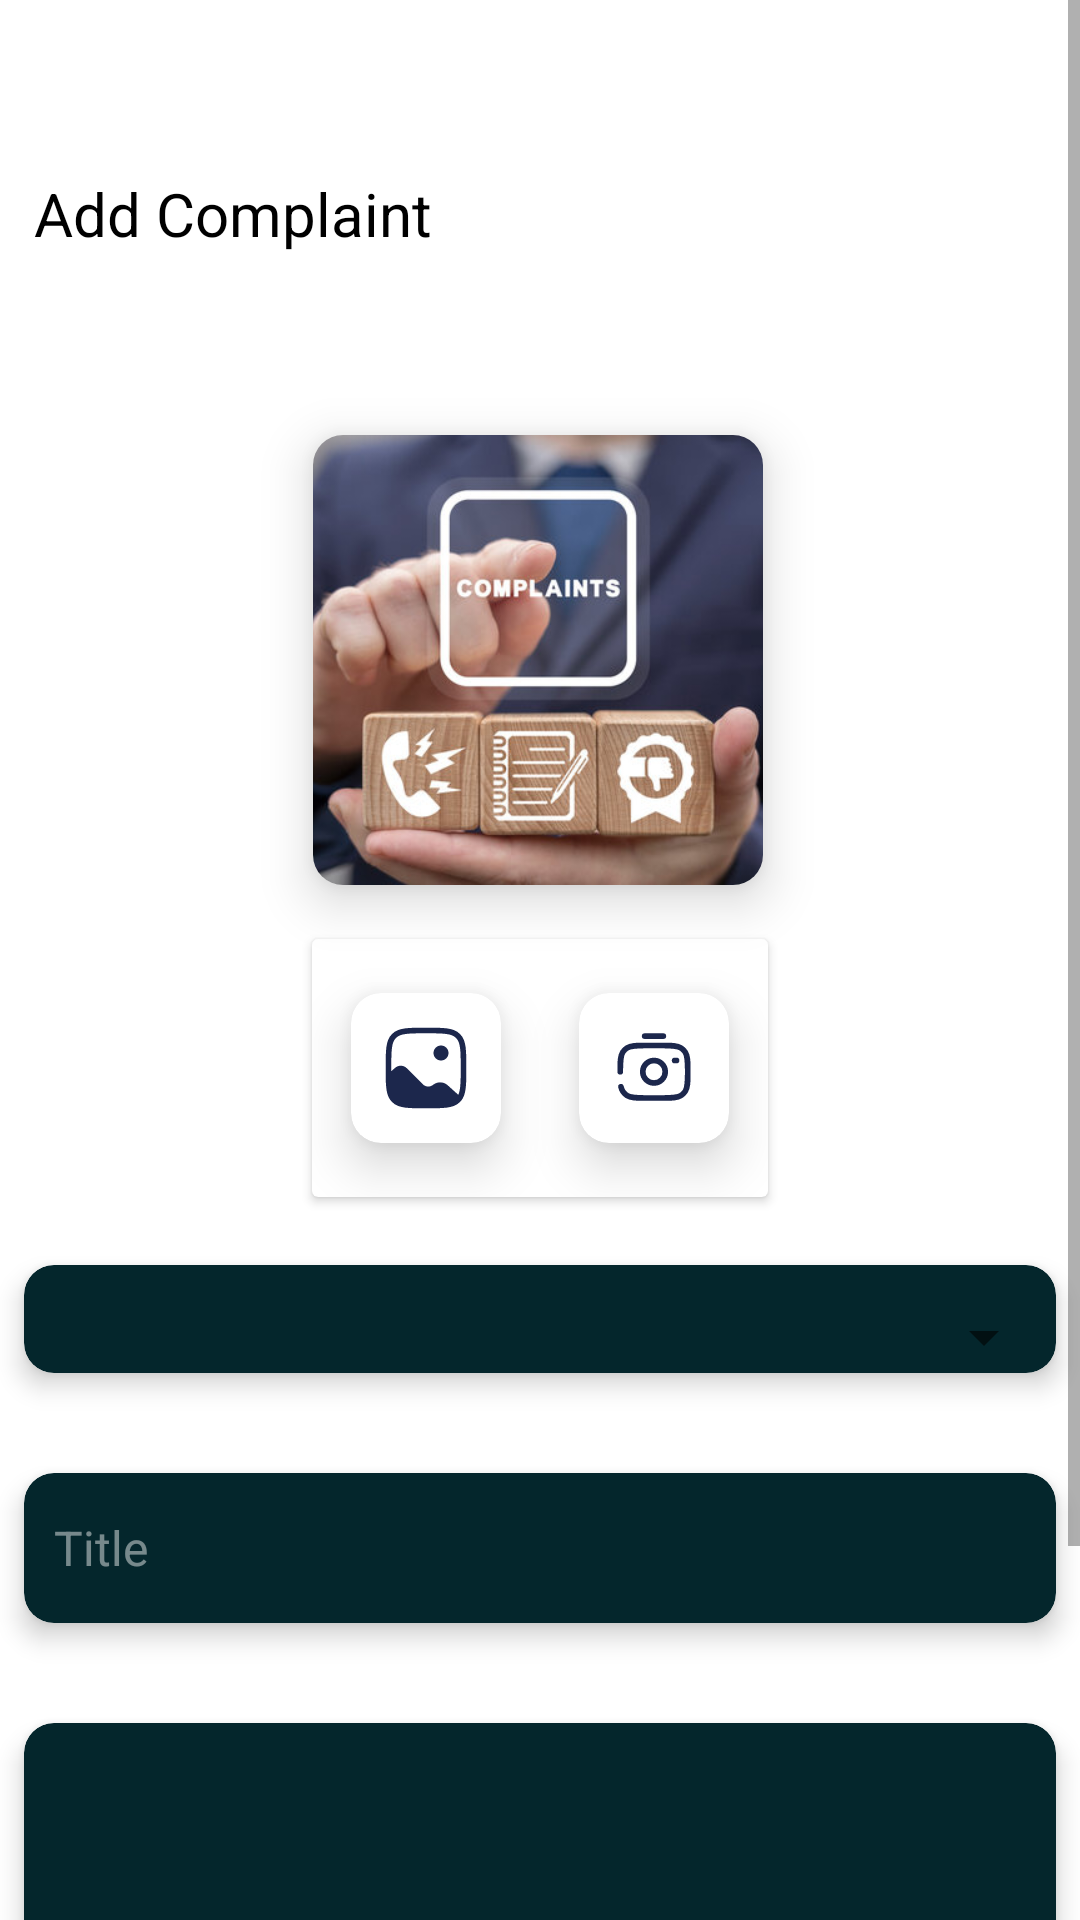

Layout XML and referenced resources for this Android screen:
<!-- AndroidManifest.xml: application theme Theme.Crisis -->
<!-- res/layout/add_complaint.xml -->
<?xml version="1.0" encoding="utf-8"?>
<ScrollView xmlns:android="http://schemas.android.com/apk/res/android"
    xmlns:app="http://schemas.android.com/apk/res-auto"
    xmlns:tools="http://schemas.android.com/tools"
    android:layout_width="match_parent"
    android:layout_height="match_parent"
    tools:ignore="HardcodedText">

    <androidx.constraintlayout.widget.ConstraintLayout
        android:layout_width="match_parent"
        android:paddingBottom="50sp"
        android:layout_height="wrap_content">

        <TextView
            android:id="@+id/textView3"
            android:layout_width="wrap_content"
            android:layout_height="wrap_content"
            android:layout_marginTop="20sp"
            android:text="Add Complaint"
            android:textColor="@color/black"
            android:textSize="20sp"
            app:layout_constraintBottom_toBottomOf="parent"
            app:layout_constraintEnd_toEndOf="parent"
            app:layout_constraintHorizontal_bias="0.05"
            app:layout_constraintStart_toStartOf="parent"
            app:layout_constraintTop_toTopOf="parent"
            app:layout_constraintVertical_bias="0.054" />

        <androidx.cardview.widget.CardView
            android:id="@+id/cardView10"
            android:layout_width="wrap_content"
            android:layout_height="wrap_content"
            android:layout_marginTop="20sp"
            app:cardBackgroundColor="@color/white"
            app:cardCornerRadius="10dp"
            app:cardElevation="10dp"
            app:cardUseCompatPadding="true"
            app:layout_constraintBottom_toBottomOf="parent"
            app:layout_constraintEnd_toEndOf="parent"
            app:layout_constraintHorizontal_bias="0.497"
            app:layout_constraintStart_toStartOf="parent"
            app:layout_constraintTop_toBottomOf="@+id/textView3"
            app:layout_constraintVertical_bias="0.049">

            <ImageView
                android:id="@+id/selectImage"
                android:layout_width="150dp"
                android:layout_height="150dp"
                android:scaleType="centerCrop"
                android:src="@drawable/complaint_start" />
        </androidx.cardview.widget.CardView>

        <androidx.cardview.widget.CardView
            android:id="@+id/cardView13"
            android:layout_width="wrap_content"
            android:layout_height="wrap_content"
            app:layout_constraintEnd_toEndOf="parent"
            app:layout_constraintStart_toStartOf="parent"
            app:layout_constraintTop_toBottomOf="@+id/cardView10">

            <LinearLayout
                android:layout_width="wrap_content"
                android:layout_height="wrap_content">

                <androidx.cardview.widget.CardView
                    android:id="@+id/localeGallery"
                    android:layout_width="wrap_content"
                    android:layout_height="wrap_content"
                    android:clickable="true"
                    android:foreground="?selectableItemBackground"
                    app:cardCornerRadius="10sp"
                    app:cardElevation="10sp"
                    app:cardUseCompatPadding="true">

                    <ImageView
                        android:layout_width="30sp"
                        android:layout_height="30sp"
                        android:layout_margin="10dp"
                        android:src="@drawable/gallery_2" />
                </androidx.cardview.widget.CardView>

                <androidx.cardview.widget.CardView
                    android:id="@+id/capture"
                    android:layout_width="wrap_content"
                    android:layout_height="wrap_content"
                    android:clickable="true"
                    android:foreground="?selectableItemBackground"
                    app:cardCornerRadius="10sp"
                    app:cardElevation="10sp"
                    app:cardUseCompatPadding="true">

                    <ImageView
                        android:layout_width="30sp"
                        android:layout_height="30sp"
                        android:layout_margin="10dp"
                        android:src="@drawable/camera" />
                </androidx.cardview.widget.CardView>
            </LinearLayout>
        </androidx.cardview.widget.CardView>

        <androidx.cardview.widget.CardView
            android:id="@+id/cardView12"
            style="@style/inputLayoutPoint"
            android:layout_width="match_parent"
            android:layout_height="wrap_content"
            app:layout_constraintEnd_toEndOf="parent"
            app:layout_constraintHorizontal_bias="0.0"
            app:layout_constraintStart_toStartOf="parent"
            app:layout_constraintTop_toBottomOf="@+id/cardView13">

            <androidx.appcompat.widget.AppCompatSpinner
                android:id="@+id/spinner2333"
                android:layout_width="match_parent"
                android:layout_height="match_parent"
                android:layout_marginTop="12dp"
                android:popupBackground="@drawable/curve"
                android:theme="@style/spinnerStyle" />
        </androidx.cardview.widget.CardView>

        <androidx.cardview.widget.CardView
            android:id="@+id/cardView31"
            style="@style/inputLayoutPoint"
            app:layout_constraintEnd_toEndOf="parent"
            app:layout_constraintStart_toStartOf="parent"
            app:layout_constraintTop_toBottomOf="@+id/cardView12">

            <com.google.android.material.textfield.TextInputEditText
                android:id="@+id/title"
                style="@style/editPoint"
                android:hint="Title" />
        </androidx.cardview.widget.CardView>

        <androidx.cardview.widget.CardView
            android:id="@+id/cardView4"
            style="@style/inputLayoutPoint"

            app:layout_constraintEnd_toEndOf="parent"
            app:layout_constraintStart_toStartOf="parent"
            app:layout_constraintTop_toBottomOf="@+id/cardView31">

            <com.google.android.material.textfield.TextInputEditText
                style="@style/editPoint"
                android:id="@+id/description"
                android:layout_height="100sp"
                android:gravity="start|bottom"
                android:hint="Description" />
        </androidx.cardview.widget.CardView>

        <androidx.appcompat.widget.AppCompatButton
            style="@style/btn"
            android:id="@+id/sendComplaint"
            android:drawableEnd="@drawable/send_svg"
            android:paddingEnd="5sp"

            android:text="Send"
            app:drawableTint="@color/white"
            app:layout_constraintBottom_toBottomOf="parent"
            app:layout_constraintEnd_toEndOf="parent"
            app:layout_constraintHorizontal_bias="0.907"
            app:layout_constraintStart_toStartOf="parent"
            app:layout_constraintTop_toBottomOf="@+id/cardView4"
            app:layout_constraintVertical_bias="0.666"
            tools:ignore="RtlSymmetry,UnusedAttribute" />

    </androidx.constraintlayout.widget.ConstraintLayout>


</ScrollView>
<!-- resources referenced by this layout -->
<resources>
  <color name="black">#FF000000</color>
  <color name="white">#FFFFFFFF</color>
  <!-- drawable curve (drawable) -->
  <?xml version="1.0" encoding="utf-8"?>
  <shape
      android:shape="rectangle"
      xmlns:android="http://schemas.android.com/apk/res/android">
  <corners android:radius="10sp"/>
      <solid android:color="@color/colorPoint"/>
  </shape>
  <!-- drawable send_svg (drawable) -->
  <vector xmlns:android="http://schemas.android.com/apk/res/android" android:height="24dp" android:viewportHeight="24" android:viewportWidth="24" android:width="24dp">
        
      <path android:fillColor="#292D32" android:pathData="M18.069,8.509L9.509,4.229C3.759,1.349 1.399,3.709 4.279,9.459L5.149,11.199C5.399,11.709 5.399,12.299 5.149,12.809L4.279,14.539C1.399,20.289 3.749,22.649 9.509,19.769L18.069,15.489C21.909,13.569 21.909,10.429 18.069,8.509ZM14.839,12.749H9.439C9.029,12.749 8.689,12.409 8.689,11.999C8.689,11.589 9.029,11.249 9.439,11.249H14.839C15.249,11.249 15.589,11.589 15.589,11.999C15.589,12.409 15.249,12.749 14.839,12.749Z"/>
      
  </vector>
  <style name="btn">
          <item name="android:layout_width">wrap_content</item>
          <item name="android:layout_height">wrap_content</item>
          <item name="android:layout_marginTop">12dp</item>
          <item name="android:background">@drawable/curve</item>
          <item name="android:backgroundTint">@color/colorPoint</item>
      </style>
  <style name="editPoint">
          <item name="android:layout_width">match_parent</item>
          <item name="android:layout_height">50sp</item>
          <item name="android:backgroundTint">@android:color/transparent</item>
          <item name="android:padding">10sp</item>
          <item name="android:textColor">@color/white</item>
          <item name="android:textSize">16sp</item>
      </style>
  <style name="inputLayoutPoint">
          <item name="android:layout_width">match_parent</item>
          <item name="android:layout_height">wrap_content</item>
          <item name="android:layout_marginTop">12dp</item>
          <item name="cardBackgroundColor">@color/colorPoint</item>
          <item name="cardCornerRadius">10sp</item>
          <item name="cardElevation">5sp</item>
          <item name="cardUseCompatPadding">true</item>
      </style>
  <style name="spinnerStyle">
          <item name="colorPrimary">@color/black</item>
          <item name="background">@drawable/curve</item>
      </style>
  <style name="Theme.Crisis" parent="Theme.MaterialComponents.DayNight.NoActionBar">
          
          <item name="colorPrimary">@color/purple_500</item>
          <item name="colorPrimaryVariant">@color/purple_700</item>
          <item name="colorOnPrimary">@color/white</item>
          
          <item name="colorSecondary">@color/teal_200</item>
          <item name="colorSecondaryVariant">@color/teal_700</item>
          <item name="colorOnSecondary">@color/black</item>
          <item name="android:windowBackground">@color/white</item>
          <item name="android:windowDisablePreview">true</item>
          <item name="android:textColor">@color/white</item>
          <item name="hintTextColor">#75FFFFFF</item>
          <item name="android:textColorHint">#75FFFFFF</item>
          <item name="textAllCaps">false</item>
          
          <item name="android:statusBarColor" tools:targetApi="21">?attr/colorPrimaryVariant</item>
          
      </style>
  <color name="colorPoint">#04262c</color>
  <color name="purple_500">#FF6200EE</color>
  <color name="purple_700">#FF3700B3</color>
  <color name="teal_200">#FF03DAC5</color>
  <color name="teal_700">#FF018786</color>
</resources>
